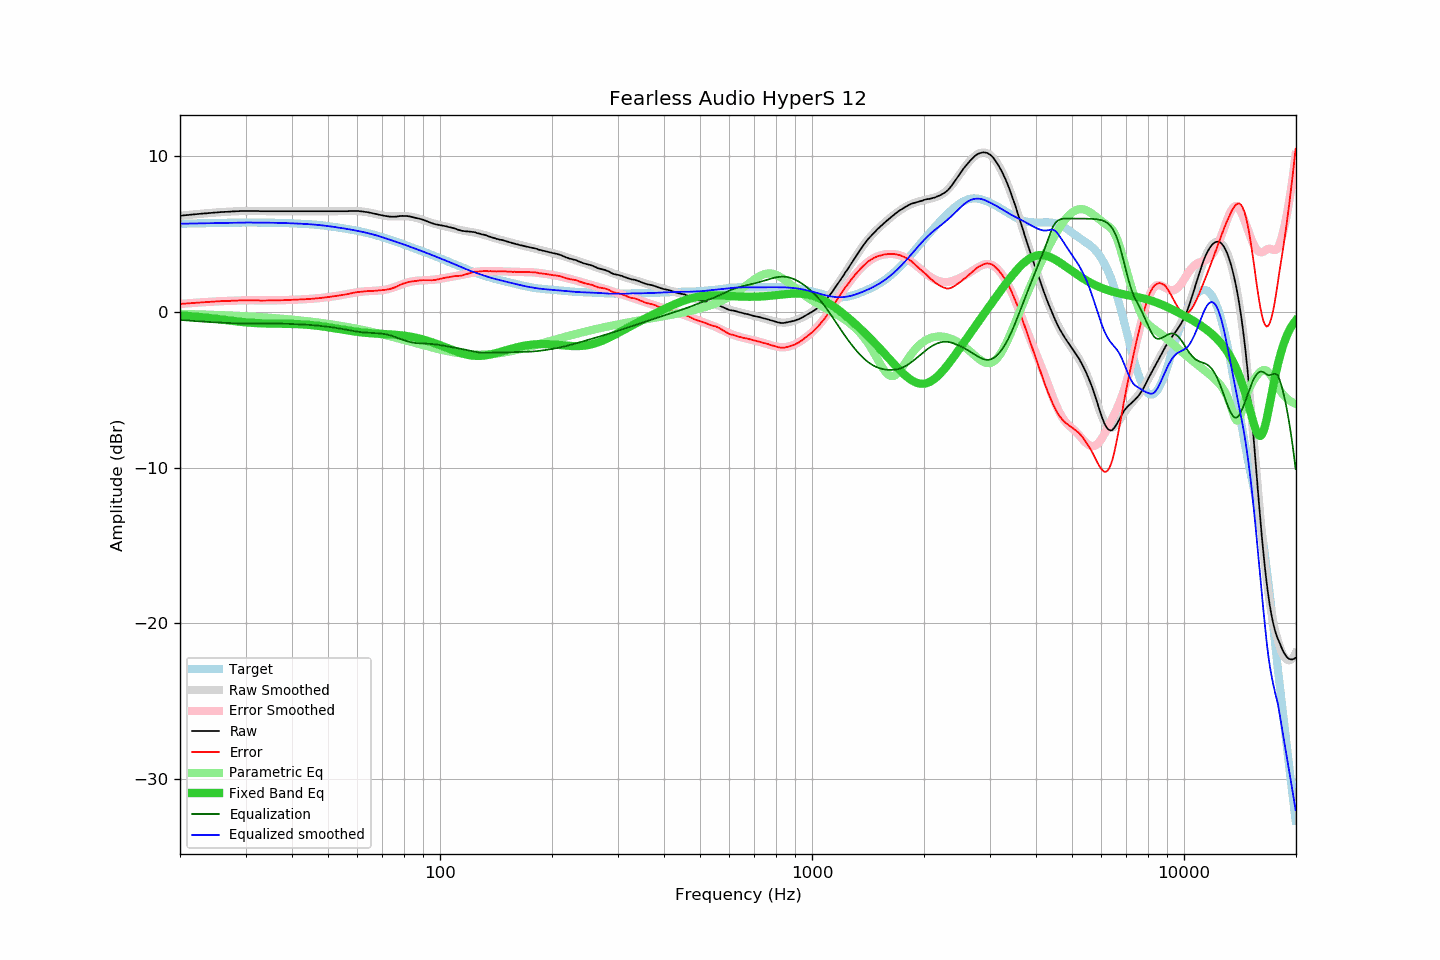

The table this chart was drawn from, first rows:
frequency, raw, error, smoothed, error_smoothed, equalization, parametric_eq, equalized_raw, equalized_smoothed, target
20.00, 6.18, 0.51, 6.18, 0.51, -0.51, -0.22, 5.67, 5.67, 5.66
20.20, 6.19, 0.52, 6.19, 0.52, -0.52, -0.23, 5.67, 5.67, 5.67
20.40, 6.20, 0.53, 6.20, 0.53, -0.53, -0.24, 5.67, 5.67, 5.67
20.61, 6.21, 0.54, 6.21, 0.54, -0.54, -0.24, 5.67, 5.67, 5.67
20.81, 6.22, 0.55, 6.22, 0.55, -0.55, -0.25, 5.67, 5.67, 5.67
21.02, 6.23, 0.55, 6.23, 0.55, -0.55, -0.26, 5.68, 5.68, 5.68
21.23, 6.24, 0.56, 6.24, 0.56, -0.56, -0.27, 5.68, 5.68, 5.68
21.44, 6.25, 0.57, 6.25, 0.57, -0.57, -0.28, 5.68, 5.68, 5.68
21.66, 6.26, 0.58, 6.26, 0.58, -0.58, -0.29, 5.68, 5.68, 5.68
21.87, 6.27, 0.58, 6.27, 0.58, -0.58, -0.30, 5.68, 5.68, 5.69
22.09, 6.28, 0.59, 6.28, 0.59, -0.59, -0.30, 5.69, 5.69, 5.69
22.31, 6.29, 0.60, 6.29, 0.60, -0.60, -0.31, 5.69, 5.69, 5.69
22.54, 6.30, 0.61, 6.30, 0.61, -0.61, -0.32, 5.69, 5.69, 5.69
22.76, 6.31, 0.62, 6.31, 0.61, -0.61, -0.33, 5.69, 5.69, 5.69
22.99, 6.32, 0.62, 6.32, 0.62, -0.62, -0.35, 5.70, 5.69, 5.70
23.22, 6.33, 0.63, 6.33, 0.63, -0.63, -0.36, 5.70, 5.70, 5.70
23.45, 6.33, 0.63, 6.33, 0.64, -0.64, -0.37, 5.69, 5.70, 5.70
23.69, 6.34, 0.64, 6.34, 0.64, -0.64, -0.38, 5.70, 5.70, 5.70
23.92, 6.35, 0.65, 6.35, 0.65, -0.65, -0.39, 5.70, 5.70, 5.70
24.16, 6.36, 0.65, 6.36, 0.65, -0.65, -0.40, 5.70, 5.71, 5.71
24.40, 6.37, 0.66, 6.37, 0.66, -0.66, -0.41, 5.71, 5.71, 5.71
24.65, 6.38, 0.67, 6.38, 0.67, -0.67, -0.43, 5.71, 5.71, 5.71
24.89, 6.39, 0.68, 6.38, 0.67, -0.67, -0.44, 5.72, 5.71, 5.71
25.14, 6.39, 0.67, 6.39, 0.68, -0.68, -0.45, 5.71, 5.71, 5.72
25.39, 6.40, 0.68, 6.40, 0.68, -0.68, -0.46, 5.72, 5.72, 5.72
25.65, 6.41, 0.69, 6.41, 0.69, -0.69, -0.48, 5.72, 5.72, 5.72
25.91, 6.42, 0.70, 6.41, 0.69, -0.69, -0.49, 5.73, 5.72, 5.72
26.16, 6.42, 0.70, 6.42, 0.70, -0.70, -0.50, 5.72, 5.72, 5.72
26.43, 6.43, 0.70, 6.43, 0.70, -0.70, -0.52, 5.73, 5.73, 5.73
26.69, 6.43, 0.70, 6.43, 0.71, -0.71, -0.53, 5.72, 5.73, 5.73
26.96, 6.44, 0.71, 6.44, 0.71, -0.71, -0.54, 5.73, 5.73, 5.73
27.23, 6.44, 0.71, 6.45, 0.71, -0.71, -0.56, 5.72, 5.73, 5.73
27.50, 6.45, 0.72, 6.45, 0.72, -0.72, -0.57, 5.73, 5.73, 5.73
27.77, 6.46, 0.72, 6.46, 0.72, -0.72, -0.58, 5.74, 5.73, 5.73
28.05, 6.46, 0.72, 6.46, 0.73, -0.73, -0.59, 5.73, 5.74, 5.74
28.33, 6.47, 0.73, 6.47, 0.73, -0.73, -0.61, 5.74, 5.74, 5.74
28.62, 6.47, 0.73, 6.47, 0.73, -0.73, -0.62, 5.74, 5.74, 5.74
28.90, 6.48, 0.74, 6.47, 0.74, -0.74, -0.63, 5.74, 5.74, 5.74
29.19, 6.48, 0.74, 6.48, 0.74, -0.74, -0.64, 5.74, 5.74, 5.74
29.48, 6.48, 0.74, 6.48, 0.74, -0.74, -0.65, 5.74, 5.74, 5.74
29.78, 6.49, 0.75, 6.49, 0.74, -0.74, -0.66, 5.74, 5.74, 5.74
30.08, 6.49, 0.75, 6.49, 0.75, -0.75, -0.67, 5.74, 5.74, 5.74
30.38, 6.49, 0.75, 6.49, 0.75, -0.75, -0.68, 5.74, 5.74, 5.74
30.68, 6.49, 0.75, 6.49, 0.75, -0.75, -0.69, 5.74, 5.74, 5.74
30.99, 6.49, 0.75, 6.49, 0.75, -0.75, -0.70, 5.74, 5.74, 5.74
31.30, 6.49, 0.75, 6.49, 0.75, -0.75, -0.70, 5.74, 5.74, 5.74
31.61, 6.49, 0.75, 6.49, 0.74, -0.74, -0.71, 5.74, 5.74, 5.74
31.93, 6.49, 0.75, 6.48, 0.74, -0.74, -0.72, 5.75, 5.74, 5.74
32.24, 6.49, 0.75, 6.48, 0.74, -0.74, -0.72, 5.75, 5.74, 5.74
32.57, 6.48, 0.74, 6.48, 0.74, -0.74, -0.73, 5.74, 5.74, 5.74
32.89, 6.47, 0.73, 6.48, 0.74, -0.74, -0.73, 5.73, 5.74, 5.74
33.22, 6.47, 0.73, 6.48, 0.74, -0.74, -0.73, 5.73, 5.74, 5.74
33.55, 6.47, 0.73, 6.47, 0.74, -0.74, -0.74, 5.73, 5.74, 5.74
33.89, 6.47, 0.73, 6.47, 0.74, -0.74, -0.74, 5.73, 5.74, 5.74
34.23, 6.47, 0.73, 6.47, 0.74, -0.74, -0.74, 5.73, 5.73, 5.74
34.57, 6.47, 0.73, 6.47, 0.74, -0.74, -0.74, 5.73, 5.73, 5.73
34.92, 6.47, 0.74, 6.47, 0.74, -0.74, -0.75, 5.73, 5.73, 5.73
35.27, 6.47, 0.74, 6.47, 0.74, -0.74, -0.75, 5.73, 5.73, 5.73
35.62, 6.47, 0.74, 6.47, 0.74, -0.74, -0.75, 5.73, 5.73, 5.73
35.97, 6.47, 0.74, 6.47, 0.74, -0.74, -0.75, 5.73, 5.73, 5.73
... 635 more rows
